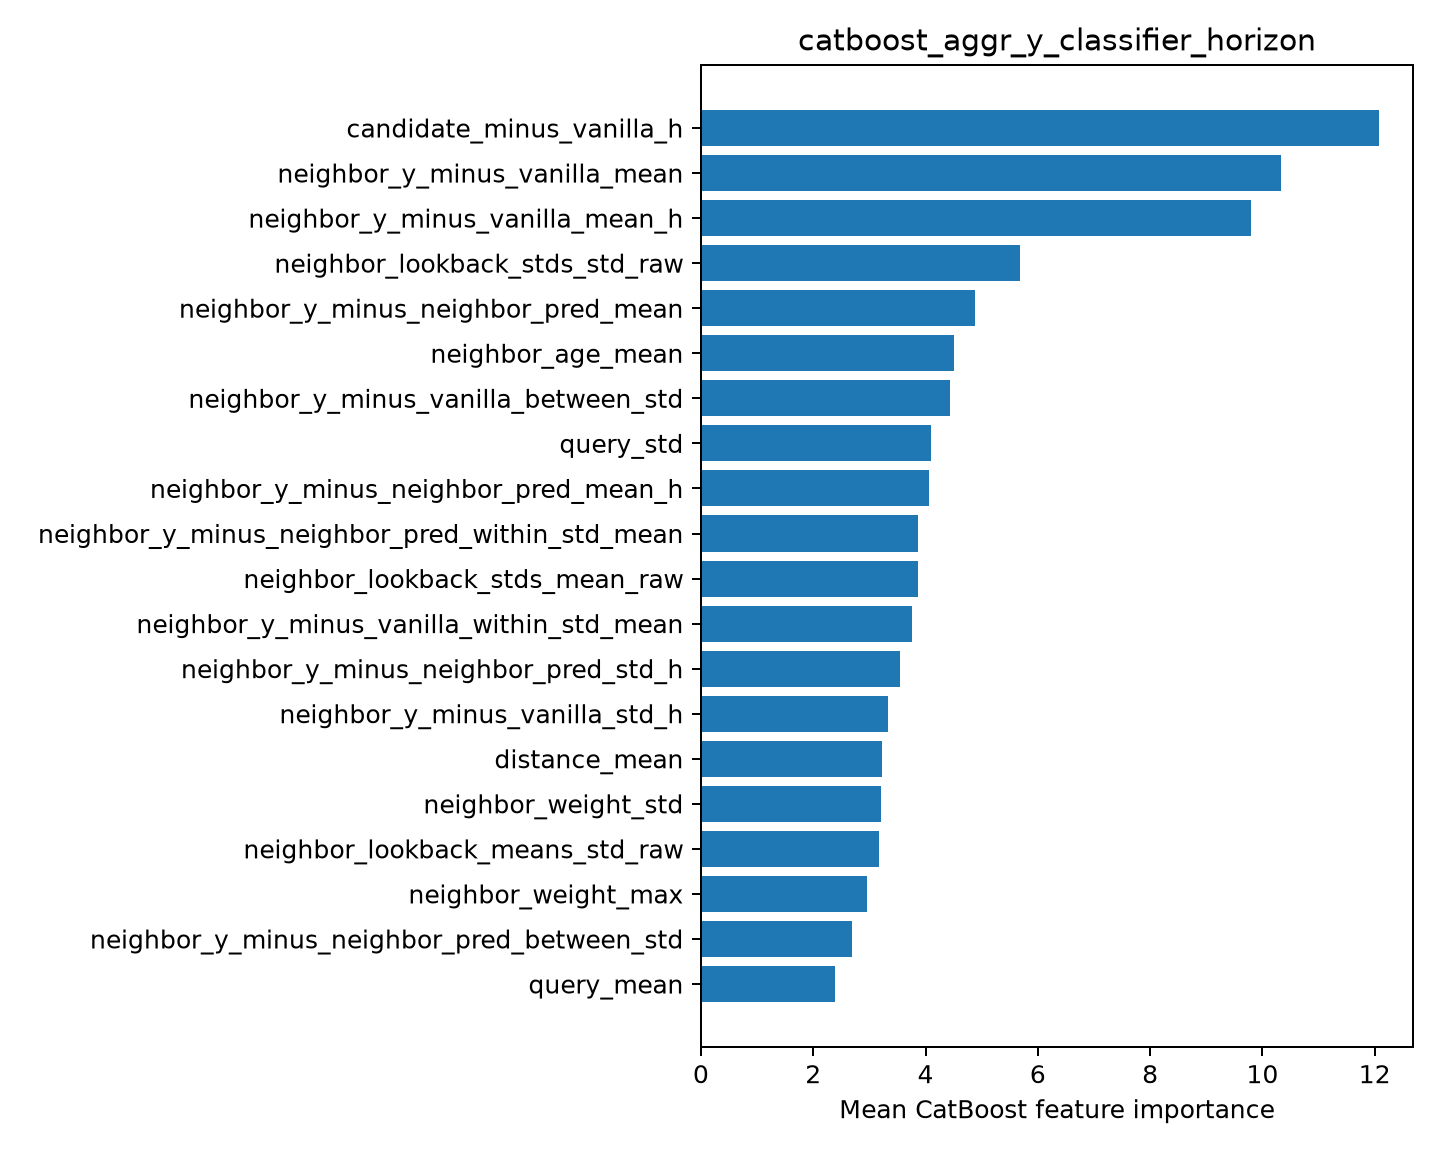

Data behind this chart, as committed beside it:
feature, importance
candidate_minus_vanilla_h, 12.08
neighbor_y_minus_vanilla_mean, 10.34
neighbor_y_minus_vanilla_mean_h, 9.795
neighbor_lookback_stds_std_raw, 5.684
neighbor_y_minus_neighbor_pred_mean, 4.879
neighbor_age_mean, 4.503
neighbor_y_minus_vanilla_between_std, 4.43
query_std, 4.106
neighbor_y_minus_neighbor_pred_mean_h, 4.055
neighbor_y_minus_neighbor_pred_within_st…, 3.865
neighbor_lookback_stds_mean_raw, 3.863
neighbor_y_minus_vanilla_within_std_mean, 3.766
neighbor_y_minus_neighbor_pred_std_h, 3.55
neighbor_y_minus_vanilla_std_h, 3.33
distance_mean, 3.233
neighbor_weight_std, 3.207
neighbor_lookback_means_std_raw, 3.165
neighbor_weight_max, 2.952
neighbor_y_minus_neighbor_pred_between_s…, 2.683
query_mean, 2.379
